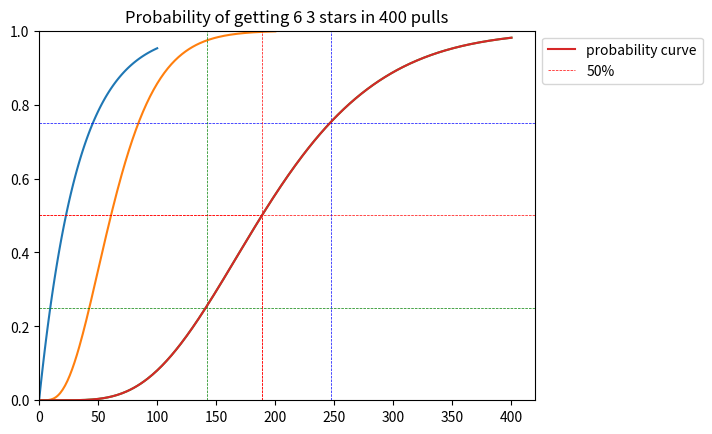

This figure's Python source:
# -*- coding: utf-8 -*-
"""
Goal: To rate your gacha luck
1.) Given a Y chance of getting a limited character
    a.) What is the average number of M pulls of getting the limited character
    b1.) What is your percentile for getting limited characted in X pulls
    b2.) What is your percentile for getting Y limited characters in Y pulls
    c.) Graph the probability distribution of getting limited character over number of pulls.
    d.) Graph the cumulative distribution.
"""


"""
a.) What is the average number of M pulls of getting a limited character.
It's quite easy but you kinda need to stop your approximation if it's too negligible.
So in a coinflip with 1/2 chance of winning
Winners in first flip is 50% (100% of 1/2 chance)
then winners in second flip is 25% (50% of 1/2 chance)
then winners in third flip is 12.5% (25% of 1/2 chance)
and so on...
so there's a summation equation where the

there was an oversight because i used 50%.
i should have used something not equal like 20%

Winners on the first roll = 20% (20% won 80% lost)
Winners on the second roll = 80%*20% (20% won + 16% won 64% lost)
Winners on the thrid roll = 80%*80%*20% (36% won + 12.8% won)

That means if the summation terms is ax^n, a is 20%, x is 80% 
Let's try to simulate the summation
"""

sum_total = 0

a = .06
x = 1 - a
for n in range (0,1000):
    term = a*n*x**n
    sum_total += term
    print(term,sum_total)
    
    
pie = 1
sum_sim = 0
for n in range (0,100):
    winners = pie * a
    pie = pie - winners
    sum_sim += winners
    print(winners,sum_sim)
    
pie = 1
sum_sim = 0
for n in range (0,1000):
    winners = pie * a
    pie = pie - winners
    sum_sim += winners * n
    print(winners,sum_sim)
    
    
"""
Interesting it takes an average 32.3 rolls to win a 3% gacha 
But it takes an average 15.4 rolls to win a 6% gacha (this is 6.4 wins in 100 rolls)
But isnt it that you that better odds than 6% then why so?
Because 100 rolls might not be big enough to convergence to negligible?

let's try 10% rate it converges to 9!!!
"""

sum_total = 0
a = .1
x = 1 - a
for n in range (0,100):
    term = a*n*x**n
    sum_total += term
    print(term,sum_total)

sum_total = 0  #reaches 24.6
a = 1/30
x = 1 - a
for n in range (0,100):
    term = a*n*x**n
    sum_total += term
    print(term,sum_total)
    
sum_total = 0  #reaches 29!
a = 1/30
x = 1 - a
for n in range (0,1000):
    term = a*n*x**n
    sum_total += term
    print(term,sum_total)

sum_total = 0  #reaches 29!
a = 1/2
x = 1 - a
for n in range (0,100):
    term = a*n*x**n
    sum_total += term
    print(term,sum_total)

pie = 1
sum_sim = 0
for n in range (0,100):
    winners = pie * a
    pie = pie - winners
    sum_sim += winners * (n+1)
    print(winners,sum_sim)
    
a = 0.03   
pie = 1
sum_sim = 0
for n in range (0,1000):
    winners = pie * a
    pie = pie - winners
    sum_sim += winners * (n+1)
    print(winners,sum_sim)
    
sum_total = 0  #reaches 29!
a = 0.03
x = 1 - a
for n in range (0,1000):
    term = a*(n+1)*x**n
    sum_total += term
    print(term,sum_total)
    
"""
Realization: there was a mistake..
It was not a anx**n but a(n+1)x**n
That is where the missing 1 comes from incredible tbh.
At the end of the day it's clear that average pulls to win 1 with p chance is 1/p....
So anyways.. what about 

    b1.) What is your percentile for getting limited characted in X pulls
    wait a minute just use the complement of probability of     
"""

probability = .03
pulls = 30
P_get = 1 - (1-probability)**pulls

probability = .03
pulls = 29
P_get2 = 1 - (1-probability)**pulls

probability = .03
pulls = 1
P_get3 = 1 - (1-probability)**pulls

#share of people who got it at 30th pull
probability = .03
pulls = 30
P_get_30 = (1-probability)**(pulls-1)*(probability)

"""
lets try to graph a cumulative distribution graph
"""

import matplotlib.pyplot as plt   
prob = 0.03
x = range(0,100+1)
y = [1 - ( 1 - prob)**i for i in x]
plt.plot(x,y)
plt.show()


"""
What about the percentile of getting 2 limited characters???
Use binomial thereom
(x+y)**n where x+y=1
"""



from math import comb
a = 0.5
b = 1 - a
n = 1
w = 1

prob = 0
for r in range(0,n-w+1):
    fact = comb(n,r)*a**(n-r)*b**(r)
    print(comb(n,r),n,r)
    prob += fact
    
    
a = 0.03
b = 1 - a
n = 30
w = 1

prob = 0
for r in range(0,n-w+1):
    fact = comb(n,r)*a**(n-r)*b**(r)
    print(comb(n,r),n,r)
    prob += fact
    


#prob of 3 3 stars in 100 pulls    
a = 0.03
b = 1 - a
n = 100
w = 3

prob = 0
for r in range(0,n-w+1):
    fact = comb(n,r)*a**(n-r)*b**(r)
    print(comb(n,r),n,r)
    prob += fact
    
    
#prob of 1 rate-up in 200 pulls    
a = 0.06
b = 1 - a
n = 300
w = 4

#x = range(1,n+1)
#y = []
prob = 0
for r in range(0,n-w+1):
    fact = comb(n,r)*a**(n-r)*b**(r)
    #print(comb(n,r),n,r)
    prob += fact
    #y.append(prob)
print(prob)
#plt.plot(x,y)
#plt.show()

"""
~39% cahnce in 70 pulls or less
~50% chance in 100 pulls or less
~75% chance in 200 pulls or less

Now, how to grapht this phenomenon
"""

#graph of probability of getting desired in at least x pulls
a = 0.06
b = 1 - a
n = 200
w = 4

x = range(0,n+1)
y = []
for n in x:
    prob = 0
    for r in range(0,n-w+1):
        fact = comb(n,r)*a**(n-r)*b**(r)
        #print(comb(n,r),n,r)
        prob += fact
        #y.append(n,prob)
    print(n,prob)
    y.append(prob)

plt.plot(x,y)
plt.show()



#graph of probability of getting desired in at least x pulls
a = 0.03
b = 1 - a
n = 400
w = 6

x = range(0,n+1)
y = []
for n in x:
    prob = 0
    for r in range(0,n-w+1):
        fact = comb(n,r)*a**(n-r)*b**(r)
        #print(comb(n,r),n,r)
        prob += fact
        #y.append(n,prob)
    #print(n,prob)
    y.append(prob)

plt.plot(x,y)
plt.axhline(y = 0.5, color = 'r', linestyle = '--', lw = .5) 
plt.axhline(y = 0.25, color = 'g', linestyle = '--', lw = .5) 
plt.axhline(y = 0.75, color = 'b', linestyle = '--', lw = .5) 

i = y.index(next(x for x in y if x > 0.5))
plt.axvline(x = i, color = 'r', linestyle = '--', lw = .5)
j = y.index(next(x for x in y if x > 0.25))
plt.axvline(x = j, color = 'g', linestyle = '--', lw = .5)
k = y.index(next(x for x in y if x > 0.75))
plt.axvline(x = k, color = 'b', linestyle = '--', lw = .5)


plt.show()
print(i,j,k)

plt.title('Probability of getting 6 3 stars in 400 pulls')
plt.plot(x,y, label='probability curve')
plt.hlines(y = 0.5, color = 'r', linestyle = '--', lw = .5, xmin=0, xmax=189, label='50%') 
i = y.index(next(x for x in y if x > 0.5))
plt.vlines(x = i, color = 'r', linestyle = '--', lw = .5, ymin = 0, ymax = 0.5)
plt.xlim(0,)
plt.ylim(0,1)

# place the legend outside
plt.legend(bbox_to_anchor=(1.0, 1), loc='upper left')

plt.show()
print(i)


'''
Nice time to make a function for this.
'''


rate_win = 0.03
num_pulls = 400
num_wins = 6 
list_markers = [.01,.25,.50,.75,.99,.98]

def graph_probability_of_winning_x_with_y_pulls(rate_win,num_pulls,num_wins,list_markers):
    rate_lose = 1 - rate_win
    colors = ['b','g','r','c','m','y']
    
    list_pull_num = list(range(0,num_pulls+1))
    list_win_prob = []
    
    for pull_num in list_pull_num:
        win_prob = 0 
        for nth_factor in range(0,pull_num-num_wins+1):
            nth_factor_prob = comb(pull_num,nth_factor)*rate_win**(pull_num-nth_factor)*rate_lose**(nth_factor)
            win_prob += nth_factor_prob
        list_win_prob.append(win_prob)
        
        
    plt.title(f'Probability of {str(num_wins)} wins in {str(num_pulls)} pulls') 
    plt.plot(list_pull_num,list_win_prob, label='probability curve')
    
    
    for marker in range(0,len(list_markers)):
        if list_markers[marker] < list_win_prob[-1]:
            index = list_win_prob.index(next(prob for prob in list_win_prob if prob > list_markers[marker]))
            plt.hlines(y = list_markers[marker], color = colors[marker], linestyle = '--', lw = .5, xmin=0, xmax=index, label=f'{list_markers[marker]}, {index}') 
            plt.vlines(x = index , color = colors[marker], linestyle = '--', lw = .5, ymin=0, ymax = list_markers[marker])  
        
        
    plt.xlim(0,)
    plt.ylim(0,1)
    plt.legend(bbox_to_anchor=(1.0, 1), loc='upper left')                
    plt.show()
    return list_pull_num, list_win_prob
        

rate_lose = 1 - rate_win
list_pull_num = list(range(0,num_pulls+1))
list_win_prob = []

for pull_num in list_pull_num:
    print(pull_num)
    win_prob = 0 
    for nth_factor in range(0,pull_num-num_wins+1):
        nth_factor_prob = comb(num_pulls,nth_factor)*rate_win**(num_pulls-nth_factor)*rate_lose**(nth_factor)
        win_prob += nth_factor_prob
        print(nth_factor,nth_factor_prob,win_prob)
        
    list_win_prob.append(win_prob)




rate_win = 0.007
num_pulls = 400
num_wins = 1 
list_markers = [.01,.25,.50,.75,.99,.98]


